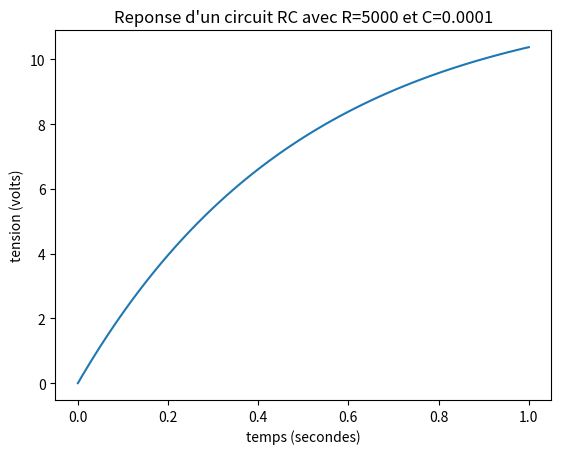

The matplotlib source for this figure:
# EXERCICE 15
# EXERCICES DE REVISION

import numpy as np
from matplotlib import pyplot as plt
import math

# QUIZ 1 AFFICHAGE D'UN LOSANGE

# Définissez une fonction nommée losange qui accepte en argument un nombre entier  𝑛  et qui affiche à la console un losange
# sur  2𝑛+1  lignes et  2𝑛+1  colonnes. Par exemple pour  𝑛=5 , vous devez afficher :


def losange(n):
    if n < 0:
        raise ValueError("Entrez une valeur positive")
    if n == 0:
        return
    print(' '*n + '.')
    for i in range(1, n+1):
            print(' '*(n-i) + '.' + ' '*(2*i-1) + '.')
    for i in range(n-1, 0, -1):
            print(' '*(n-i) + '.' + ' '*(2*i-1) + '.')
    print(' ' * n + '.')

losange(5)
losange(1)

# QUIZ 2 STATISTIQUE DE BASE

# Définissez une fonction nommée statistiques qui accepte en argument une
# liste de nombres et qui retourne un tuple de deux valeurs: la moyenne et l'écart type des nombres.


def statistique(n):
    moy = sum(n)/len(n)
    sd = 0
    if len(n) > 0:
        sd = (sum((x-moy)**2 for x in n)/(len(n)-1))**.5
    else:
        sd = 0
    return moy, sd

liste = [1, 2, 3, 4, 5]
print(statistique(liste))

# QUIZ 4 QUESTION A CHOIX MULTIPLE

# En procédant par héritage, définissez une nouvelle classe nommée ChoixMultiple qui encapsule une question à choix multiple,
# c'est-à-dire une question dont les instances possèdent une séquence de choix de réponse en plus de l'énoncé et de la réponse.
# Dans ce cas, la réponse à la question prend la forme de l'indice du bon choix dans la séquence de choix. Réutilisez autant que
# possible les méthodes de la classe de base. Ajoutez cependant une méthode nommée ajouter_choix qui permet d'ajouter un choix
# de réponse à la question. Également, réimplantez la méthode afficher afin d'afficher l'énoncé de la question ainsi que les
# différents choix de réponse, chacun d'entre eux sur une ligne distincte.


class Question:
    def __init__(self):
        self._enonce = ''
        self._reponse = ''

    def definir_enonce(self, x):
        self._enonce = x

    def definir_reponse(self, x):
        self._reponse = x

    def verifier_reponse(self, x):
        return self._reponse == x

    def afficher(self):
        print(self._enonce)


class ChoixMultiple(Question):
    def __init__(self):
        super().__init__()
        self.choix = []

    def ajouter_choix(self, x):
        self.choix.append(x)

    def afficher(self):
        super().afficher()
        for i, x in enumerate(self.choix):
            print('{}- {}'.format(i+1, x))

# QUIZ 5 CLASSE CADENAS
# Définissez une classe nommée Cadenas qui simule le fonctionnement d'un cadenas à combinaison :
# L'interface de votre classe doit supporter les fonctionnalités suivantes :
# Un constructeur qui accepte les trois numéros de la combinaison ;
# Une méthode ouvrir qui retourne un booléen indiquant si oui ou non la bonne combinaison a été entrée correctement depuis la dernière réinitialisation ;
# Une méthode réinitialiser qui permet d'oublier les actions précédentes de l'utilisateur et de placer la roulette sur le zéro ;
# Une méthode tourner qui accepte en argument un nombre  𝑛  et qui tourne la roulette de  𝑛  unités dans le sens
# horaire si  𝑛  est positif, et dans le sens anti-horaire si  𝑛  est négatif.

class Cadenas:
    def __init__(self, x, y, z):
        if x < 0 or x > 40 or y < 0 or y > 40 or z < 0 or z > 40:
            raise ValueError("Combinaison impossible")
        self.cle = [x, -y, z]
        self.combine = [0]

    def ouvrir(self):
        rep = True

        if len(self.combine) != len(self.cle):
            rep = False

        if self.combine[0] < 80: #2 tours obligatoires pour le premier nombre
            rep = False
        else: #valeur du premier nombre
            self.combine[0] = 40 - (self.combine[0]%40)
            if self.combine[0] != self.cle[0]:
                rep = False

        if self.combine[1] > -40 or self.combine[1] <= -80: #exactement un tour obligatoire pour le 2e tour
            rep = False
        else:
            self.combine[1] = -((self.combine[0] - self.combine[1]) % 40)
            if self.combine[1] != self.cle[1]:
                rep = False

        if self.combine[2] > 40: #moins d'un tour a la fin
            rep = False
        else:
            self.combine[2] = 40 - ((self.combine[2] + self.combine[1]) % 40)
            if self.combine[2] != self.cle[2]:
                rep = False

        self.afficher()
        self.reinitialiser()
        return rep

    def reinitialiser(self):
        self.combine = [0]

    def tourner(self, n):
        if n*self.combine[-1] >= 0: #on tourne dans le meme sens
            self.combine[-1] += n
        else:
            self.combine.append(n)

    def afficher(self):
        print(self.combine)


cad = Cadenas(10, 20, 35)
cad.afficher()
cad.tourner(80)
cad.afficher()
cad.tourner(30)
cad.afficher()
cad.tourner(-40)
cad.afficher()
cad.tourner(-10)
cad.afficher()
cad.tourner(25)
cad.afficher()
print(cad.ouvrir())

# QUIZ 6 REPONSE D'UN CIRCUIT
# Soit un circuit RC
# constitué d'une source de tension continue  𝐵 , d'une résistance  𝑅  et d'un condensateur  𝐶 . Au temps  𝑡=0 ,
# l'interrupteur est actionné afin de fermer le circuit. La réponse  𝑣(𝑡)  du circuit est alors définie par l'équation suivante :
# 𝑣(𝑡)=𝐵(1−𝑒−𝑡/(𝑅𝐶))
# Définissez une fonction nommée réponse qui calcule la réponse du circuit en fonction de ses paramètres.
# Les arguments de la fonction doivent être dans l'ordre :
# le temps  𝑡  ;
# la tension  𝐵  ;
# la résistance  𝑅  ;
# le condensateur  𝐶 .
# Construisez un tableau numpy contenant cent valeurs de temps échantillonnées uniformément dans l'intervalle  [0,1]  secondes.
# Appelez ce tableau temps. Utilisez la fonction réponse afin de calculer les 100 réponses correspondantes du circuit RC, avec  𝐵=12  volts,
# 𝑅=5000  ohms et  𝐶=100  microfarads ( 10−6  farads). Stockez vos résultats dans un tableau numpy nommé tension.
# Finalement, utilisez matplotlib pour tracer le graphique de la réponse du circuit dans l'intervalle choisi.

def reponse(t, b, r, c):
    return b*(1-math.exp(-t/r/c))

temps = np.linspace(0, 1, 100)
tension = np.array(list(reponse(t, b=12, r=5000, c=0.0001) for t in temps))
plt.plot(temps, tension)
plt.title("Reponse d'un circuit RC avec R=5000 et C=0.0001")
plt.xlabel('temps (secondes)')
plt.ylabel('tension (volts)')
plt.show()
